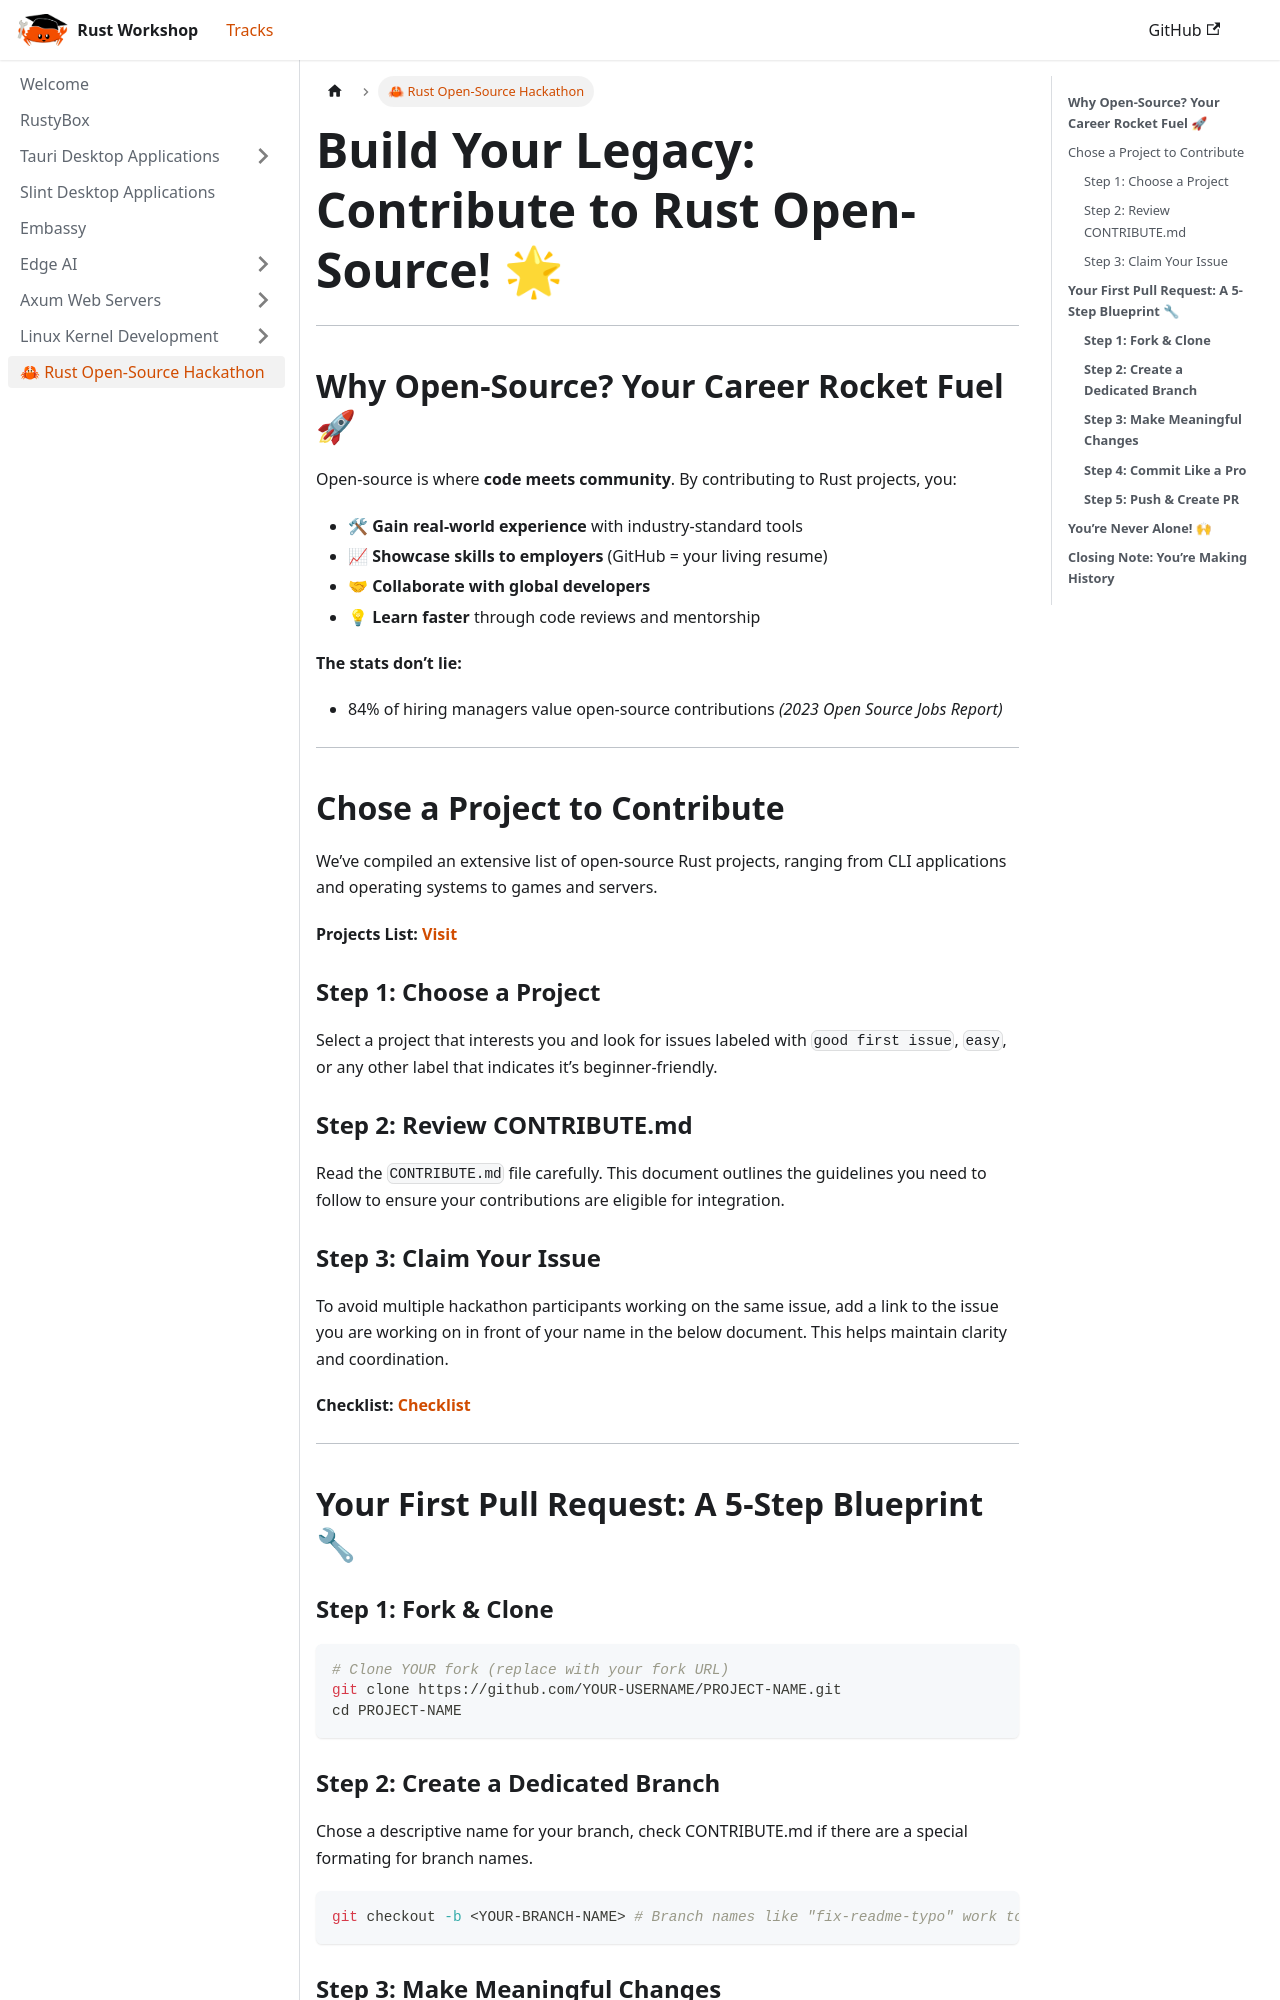

repository: UPB-RustWorkshop/upb-rustworkshop.github.io · page: docs/hackathon/index.html · generator: docusaurus

---
sidebar_position: 8
title: 🦀 Rust Open-Source Hackathon
---

# **Build Your Legacy: Contribute to Rust Open-Source!** 🌟

---

## **Why Open-Source? Your Career Rocket Fuel** 🚀

Open-source is where **code meets community**. By contributing to Rust projects, you:

- 🛠 **Gain real-world experience** with industry-standard tools
- 📈 **Showcase skills to employers** (GitHub = your living resume)
- 🤝 **Collaborate with global developers**
- 💡 **Learn faster** through code reviews and mentorship

**The stats don’t lie:**

- 84% of hiring managers value open-source contributions _(2023 Open Source Jobs Report)_

---

## Chose a Project to Contribute

We’ve compiled an extensive list of open-source Rust projects, ranging from CLI applications and operating systems to games and servers.

**Projects List:** **[Visit](https://docs.google.com/spreadsheets/d/17BxGBBtn4a0G2yWU_ngfr20-PePO-kfmuUku4ADwE7E/edit?usp=sharing)**

### Step 1: Choose a Project

Select a project that interests you and look for issues labeled with `good first issue`, `easy`, or any other label that indicates it’s beginner-friendly.

### Step 2: Review CONTRIBUTE.md

Read the `CONTRIBUTE.md` file carefully. This document outlines the guidelines you need to follow to ensure your contributions are eligible for integration.

### Step 3: Claim Your Issue

To avoid multiple hackathon participants working on the same issue, add a link to the issue you are working on in front of your name in the below document. This helps maintain clarity and coordination.

**Checklist:** **[Checklist](https://docs.google.com/spreadsheets/d/17BxGBBtn4a0G2yWU_ngfr20-PePO-kfmuUku4ADwE7E/edit?usp=sharing)**

---

## **Your First Pull Request: A 5-Step Blueprint** 🔧
